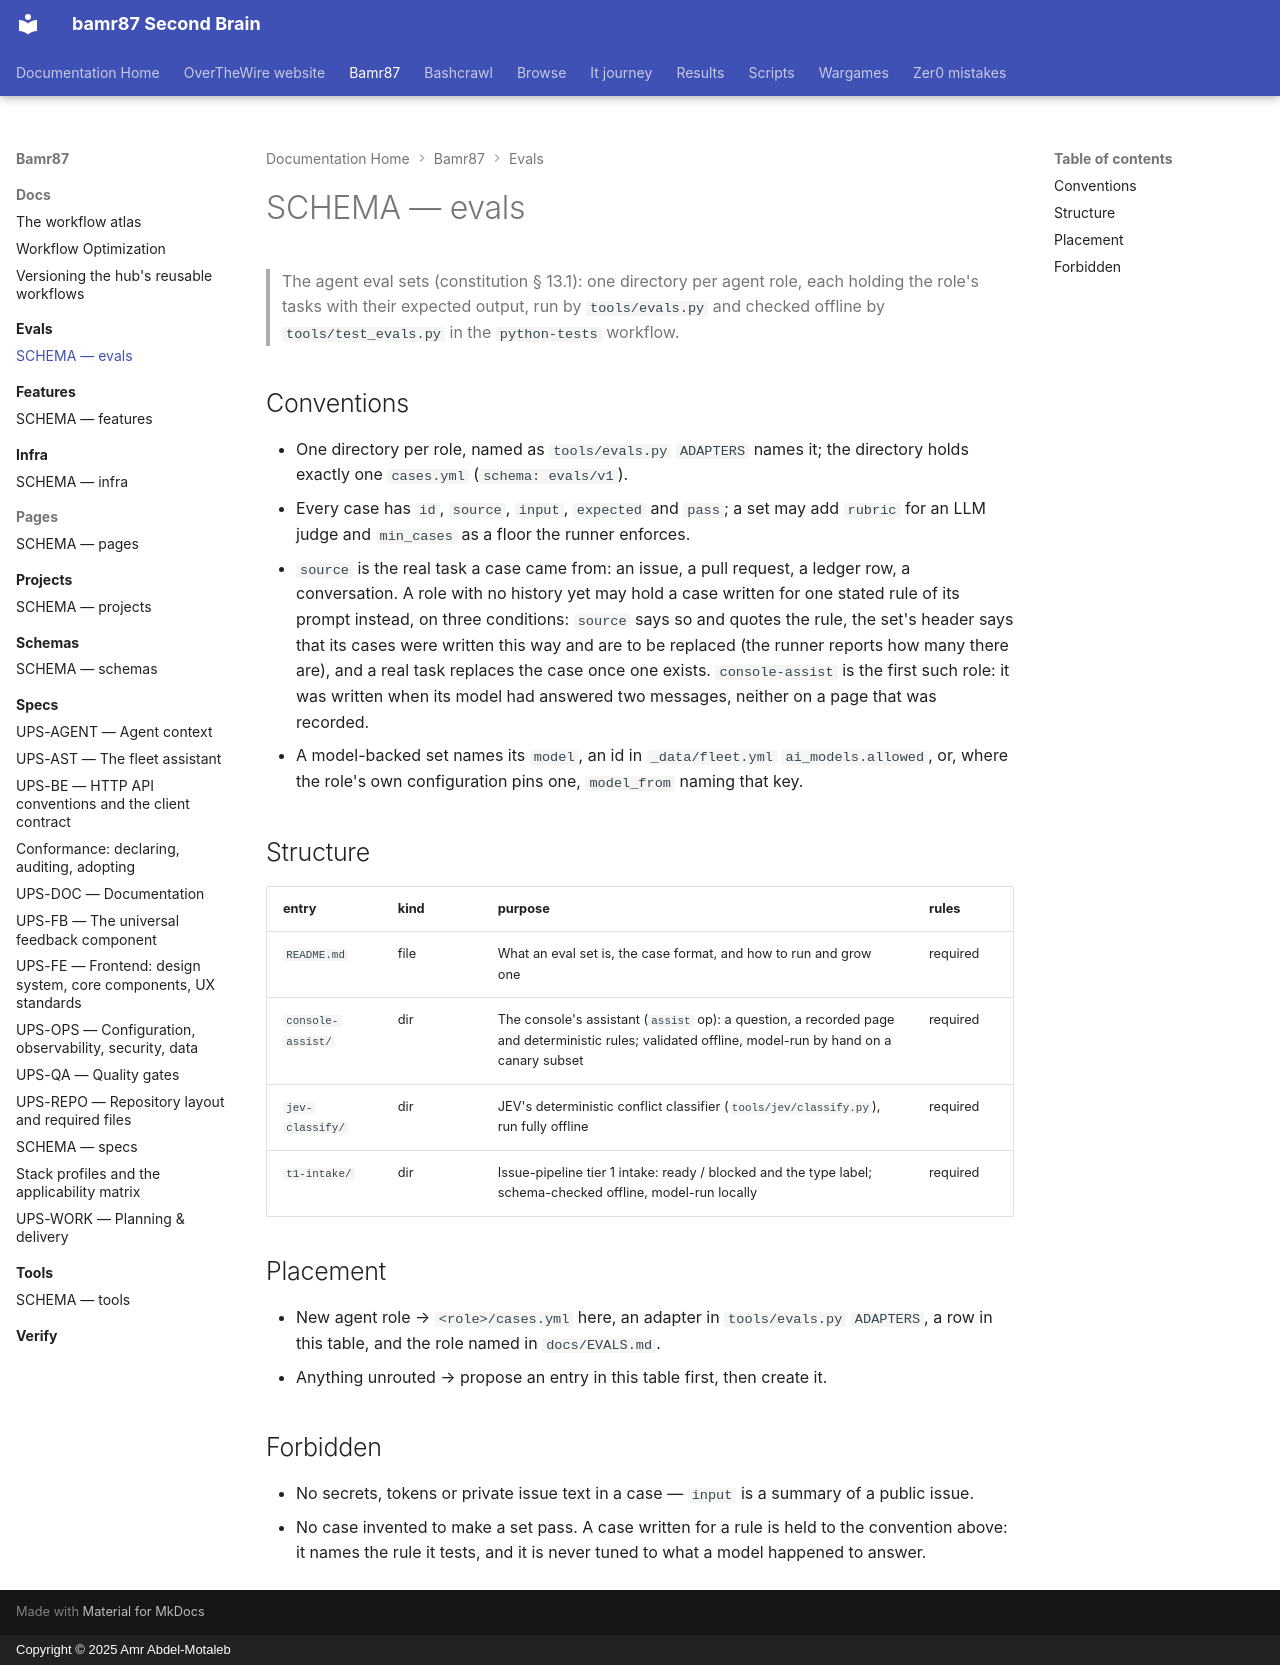

repository: bamr87/README · page: bamr87/evals/SCHEMA/index.html · generator: mkdocs · copyright: Copyright © 2025 Amr Abdel-Motaleb

---
coverage: listed
schema: '0.1'
source_file: evals/SCHEMA.md
source_repo: bamr87/bamr87
source_url: https://github.com/bamr87/bamr87/blob/main/evals/SCHEMA.md
title: SCHEMA — evals
---

# SCHEMA — evals

> The agent eval sets (constitution § 13.1): one directory per agent role, each holding the role's tasks with their expected output, run by `tools/evals.py` and checked offline by `tools/test_evals.py` in the `python-tests` workflow.

## Conventions

- One directory per role, named as `tools/evals.py` `ADAPTERS` names it; the directory holds exactly one `cases.yml` (`schema: evals/v1`).
- Every case has `id`, `source`, `input`, `expected` and `pass`; a set may add `rubric` for an LLM judge and `min_cases` as a floor the runner enforces.
- `source` is the real task a case came from: an issue, a pull request, a ledger row, a conversation. A role with no history yet may hold a case written for one stated rule of its prompt instead, on three conditions: `source` says so and quotes the rule, the set's header says that its cases were written this way and are to be replaced (the runner reports how many there are), and a real task replaces the case once one exists. `console-assist` is the first such role: it was written when its model had answered two messages, neither on a page that was recorded.
- A model-backed set names its `model`, an id in `_data/fleet.yml` `ai_models.allowed`, or, where the role's own configuration pins one, `model_from` naming that key.

## Structure

| entry | kind | purpose | rules |
| --- | --- | --- | --- |
| `README.md` | file | What an eval set is, the case format, and how to run and grow one | required |
| `console-assist/` | dir | The console's assistant (`assist` op): a question, a recorded page and deterministic rules; validated offline, model-run by hand on a canary subset | required |
| `jev-classify/` | dir | JEV's deterministic conflict classifier (`tools/jev/classify.py`), run fully offline | required |
| `t1-intake/` | dir | Issue-pipeline tier 1 intake: ready / blocked and the type label; schema-checked offline, model-run locally | required |

## Placement

- New agent role → `<role>/cases.yml` here, an adapter in `tools/evals.py` `ADAPTERS`, a row in this table, and the role named in `docs/EVALS.md`.
- Anything unrouted → propose an entry in this table first, then create it.

## Forbidden

- No secrets, tokens or private issue text in a case — `input` is a summary of a public issue.
- No case invented to make a set pass. A case written for a rule is held to the convention above: it names the rule it tests, and it is never tuned to what a model happened to answer.
